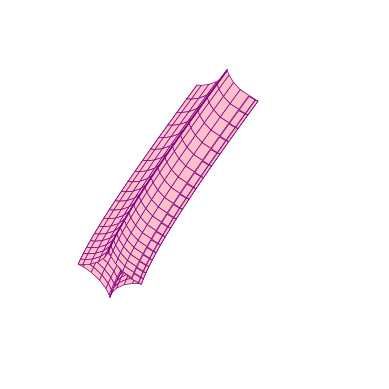

Generate this figure with matplotlib:
from math import cos, pi, sin
import matplotlib.pyplot as plt
import numpy as np
from mpl_toolkits import mplot3d
from mpl_toolkits.mplot3d.art3d import Poly3DCollection

def zoom_factory(ax, base_scale=2.):
    def zoom_fun(event):
        # get the current x and y limits
        cur_xlim = ax.get_xlim()
        cur_ylim = ax.get_ylim()
        cur_xrange = (cur_xlim[1] - cur_xlim[0]) * .5
        cur_yrange = (cur_ylim[1] - cur_ylim[0]) * .5
        xdata = event.xdata  # get event x location
        ydata = event.ydata  # get event y location
        if event.button == 'up':
            # deal with zoom in
            scale_factor = 1 / base_scale
        elif event.button == 'down':
            # deal with zoom out
            scale_factor = base_scale
        else:
            # deal with something that should never happen
            scale_factor = 1
            print(event.button)
        # set new limits
        ax.set_xlim([
            xdata - cur_xrange * scale_factor,
            xdata + cur_xrange * scale_factor
        ])
        ax.set_ylim([
            ydata - cur_yrange * scale_factor,
            ydata + cur_yrange * scale_factor
        ])
        plt.draw()  # force re-draw

    fig = ax.get_figure()  # get the figure of interest
    # attach the call back
    fig.canvas.mpl_connect('scroll_event', zoom_fun)

    #return the function
    return zoom_fun

def interpolate(P1, P2, T1, T2, steps):
    res = []
    for t in range(steps):
        s = t / steps
        h1 = (1 - s) ** 2
        h2 = 2 * s * (1 - s)
        h3 = s**2
        res.append(h1 * P1 + h2 * P2 + h3 * T1)

    return res

p0 = np.array([-300, 600, 200])
p1 = np.array([-100, 400, 800])
p2 = np.array([-500, 100, -500])
p3 = np.array([100, -150, 300])

t1 = 0.3 * (p2 - p0)
t2 = 0.3 * (p3 - p1)

curve = interpolate(p1, p2, t1, t2, 20)

x, y, z = zip(*curve)
e = 30
ell = []
for p in curve:
    points = []
    for j in range(0, e + 1):
        points.append(((cos(j * 7 / e) ** 3) * 300 + p[0], p[1] * 2,
                       (sin(j * 7 / e) ** 3) * 300 + p[2]))
    points = np.array(points)
    ell.append(points)

verts = []
for i in range(len(ell) - 1):
    for j in range(len(ell[i])):
        verts.append([
            ell[i][j], ell[(i + 1) % len(ell)][j],
            ell[(i + 1) % len(ell)][(j + 1) % len(ell[i])],
            ell[i][(j + 1) % len(ell[i])]
        ])
plt.style.use('bmh')
fig = plt.figure()
ax = fig.add_subplot(111, projection='3d', facecolor='w' )
ax.grid(True)
plt.xlabel('x')
plt.ylabel('y')
plt.axis('off')

ax.set_xlim([-1000, 1000])
ax.set_ylim([-100, 1000])
ax.set_zlim([-1000, 1000])

scale = 1.5
f = zoom_factory(ax, base_scale=scale)
# plot sides
ax.add_collection3d(
    Poly3DCollection(
        verts,
        facecolor='pink',
        linewidths=0.5,
        edgecolor='purple'))


plt.show()
